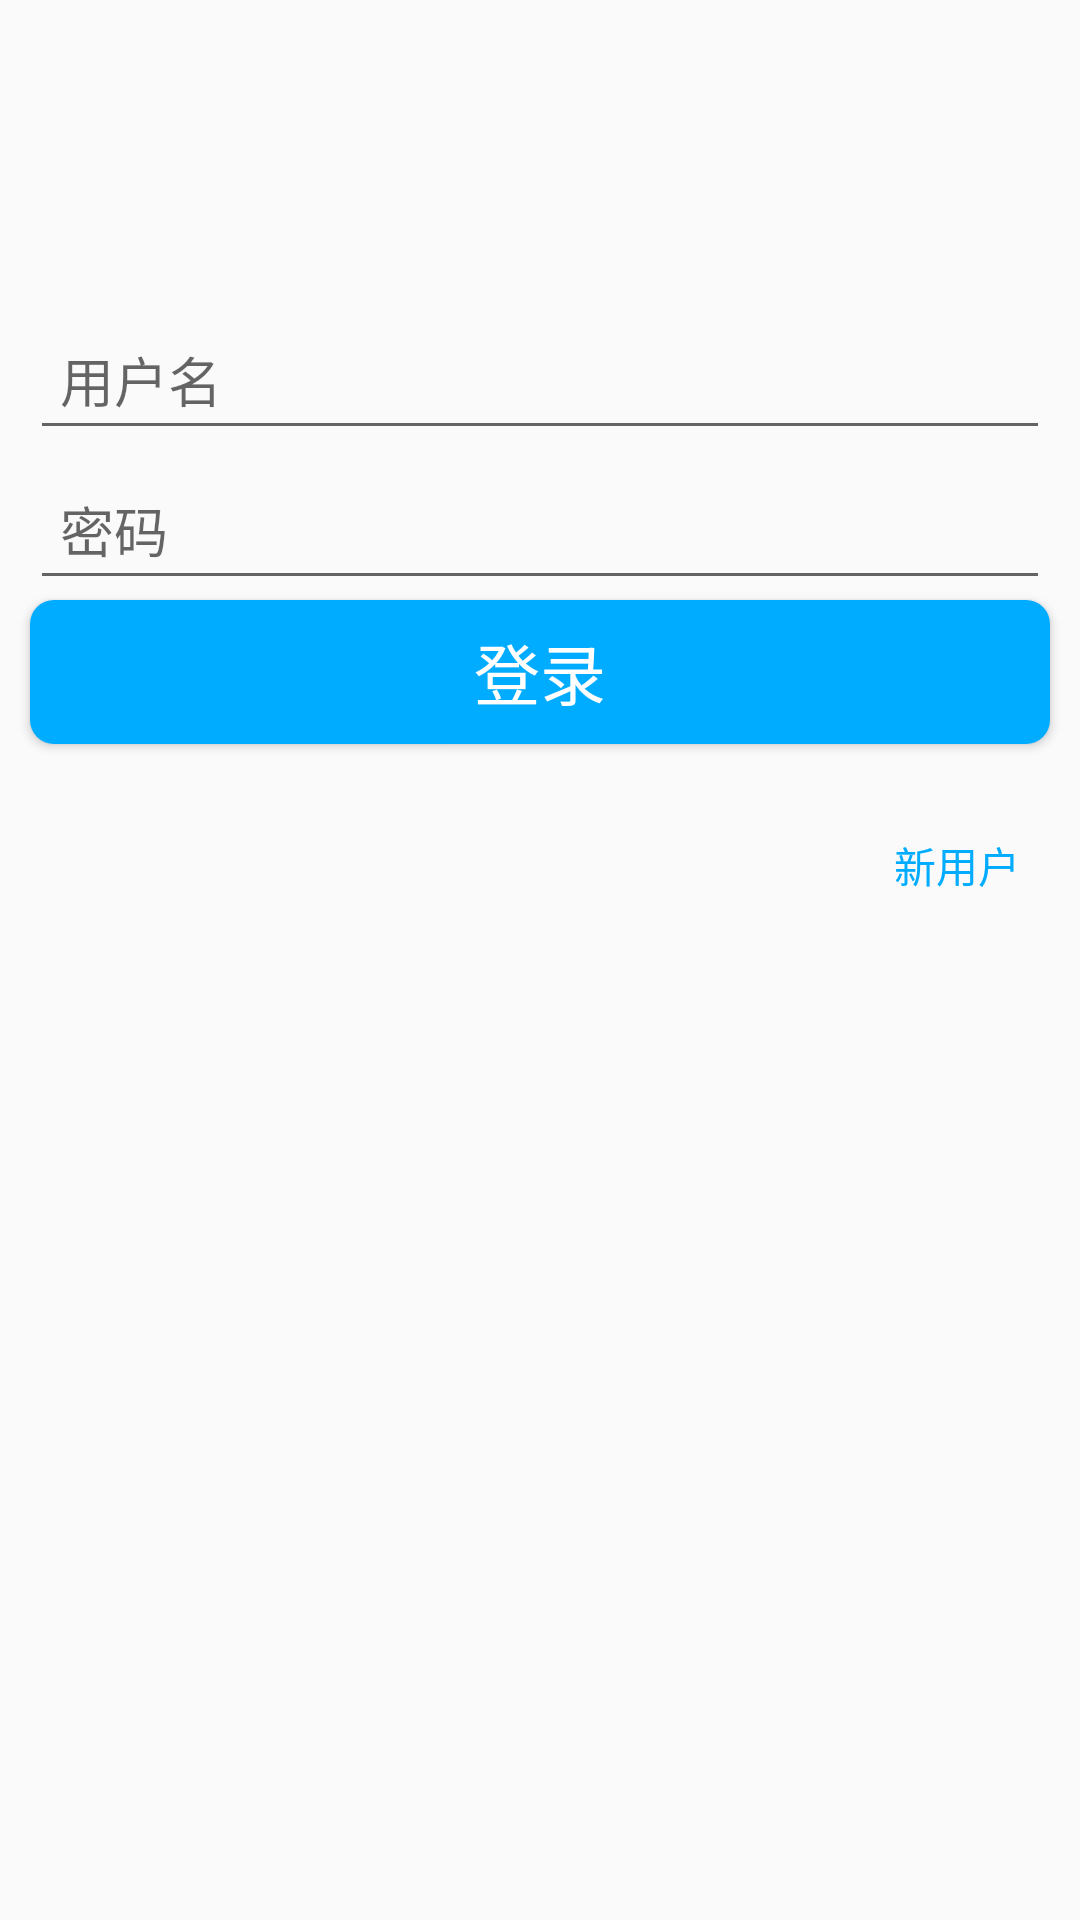

Write the Android layout XML for this screen, with the resource values it uses.
<!-- AndroidManifest.xml: application theme AppTheme -->
<!-- res/layout/activity_login.xml -->
<?xml version="1.0" encoding="utf-8"?>
<LinearLayout xmlns:android="http://schemas.android.com/apk/res/android"
    android:orientation="vertical"
    android:background="@mipmap/login_bk"
    android:layout_width="match_parent"
    android:layout_height="match_parent">

    <ImageView
        android:layout_marginTop="@dimen/avatar_margin_top"
        android:layout_marginBottom="@dimen/avatar_margin_top"
        android:layout_gravity="center_horizontal"
        android:src="@mipmap/default_avatar"
        android:layout_width="@dimen/avatar_size"
        android:layout_height="@dimen/avatar_size" />

    <EditText
        android:inputType="text"
        android:imeOptions="actionNext"
        android:id="@+id/et_username"
        android:hint="@string/username"
        android:layout_marginLeft="10dp"
        android:layout_marginRight="10dp"
        android:paddingLeft="10dp"
        android:layout_width="match_parent"
        android:layout_height="@dimen/et_username_height" />

    <EditText
        android:layout_marginLeft="10dp"
        android:layout_marginRight="10dp"
        android:paddingLeft="10dp"
        android:hint="@string/pwd"
        android:id="@+id/et_pwd"
        android:inputType="numberPassword"
        android:imeOptions="actionDone"
        android:layout_width="match_parent"
        android:layout_height="@dimen/et_username_height" />
    
    <Button
        android:background="@drawable/btn_login_selector"
        android:text="@string/login"
        android:id="@+id/btn_login"
        android:layout_marginRight="10dp"
        android:layout_marginLeft="10dp"
        android:layout_width="match_parent"
        android:textColor="#ffffff"
        android:textSize="@dimen/login_text_size"
        android:layout_height="wrap_content" />

    <TextView
        android:id="@+id/tv_newuser"
        android:layout_gravity="right"
        android:layout_marginRight="20dp"
        android:layout_marginTop="30dp"
        android:text="@string/newuser"
        android:textColor="@color/login_btn_normal"
        android:layout_width="wrap_content"
        android:layout_height="wrap_content" />



</LinearLayout>
<!-- resources referenced by this layout -->
<resources>
  <color name="login_btn_normal">#00ACFF</color>
  <dimen name="avatar_margin_top">20dp</dimen>
  <dimen name="avatar_size">60dp</dimen>
  <dimen name="et_username_height">50dp</dimen>
  <dimen name="login_text_size">22sp</dimen>
  <!-- drawable btn_login_selector (drawable) -->
  <?xml version="1.0" encoding="utf-8"?>
  <selector xmlns:android="http://schemas.android.com/apk/res/android">
  
      <item android:drawable="@drawable/btn_login_shape_press" android:state_pressed="true"></item>
  
      <item android:drawable="@drawable/btn_login_shape_normal"></item>
  
  </selector>
  <string name="login">登录</string>
  <string name="newuser">新用户</string>
  <string name="pwd">密码</string>
  <string name="username">用户名</string>
  <style name="AppTheme" parent="Theme.AppCompat.Light.NoActionBar">
          
          <item name="colorPrimary">@color/colorPrimary</item>
          <item name="colorPrimaryDark">@color/colorPrimaryDark</item>
          <item name="colorAccent">@color/colorAccent</item>
      </style>
  <!-- drawable btn_login_shape_press (drawable) -->
  <?xml version="1.0" encoding="utf-8"?>
  <shape xmlns:android="http://schemas.android.com/apk/res/android" android:shape="rectangle">
  
      <corners android:radius="8dp"></corners>
  
      <solid android:color="@color/login_btn_press"></solid>
  
  </shape>
  <!-- drawable btn_login_shape_normal (drawable) -->
  <?xml version="1.0" encoding="utf-8"?>
  <shape xmlns:android="http://schemas.android.com/apk/res/android" android:shape="rectangle">
  
      <corners android:radius="8dp"></corners>
  
      <solid android:color="@color/login_btn_normal"></solid>
  
  </shape>
  <color name="colorPrimary">#3F51B5</color>
  <color name="colorPrimaryDark">#303F9F</color>
  <color name="colorAccent">#FF4081</color>
  <color name="login_btn_press">#00A1DB</color>
</resources>
